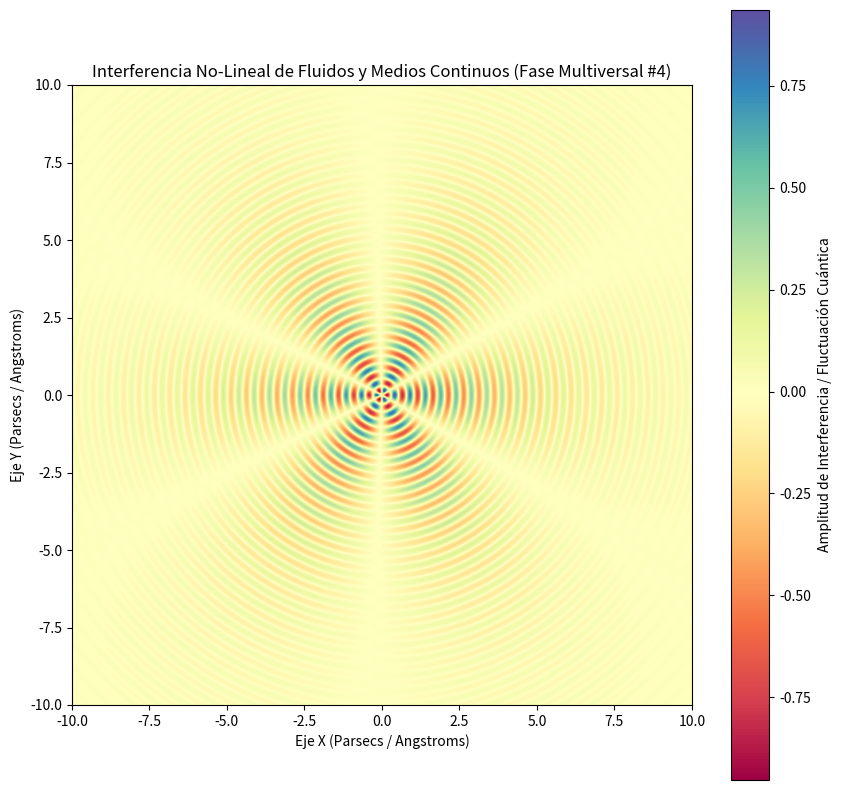

The script that saved this image:
%matplotlib inline
# Simulación Multiversal: Fluidos y Medios Continuos - Variante 4
import numpy as np
import matplotlib.pyplot as plt

# Parámetros Físicos No-Lineales
omega_1 = 12.678
omega_2 = 2.94
lambda_decay = 0.283
phase_shift = 2.587

x = np.linspace(-10, 10, 800)
y = np.linspace(-10, 10, 800)
X, Y = np.meshgrid(x, y)

# Dinámica de Fluidos / Campos Tensor-Escalares (Fase Multiversal)
R = np.sqrt(X**2 + Y**2) + 1e-5
Z = (np.sin(omega_1 * R + phase_shift) * np.cos(omega_2 * np.arctan2(Y, X))) * np.exp(-lambda_decay * R)

plt.figure(figsize=(10, 10))
plt.imshow(Z, cmap='Spectral', extent=[-10, 10, -10, 10], origin='lower')
plt.colorbar(label='Amplitud de Interferencia / Fluctuación Cuántica')
plt.title(r'Interferencia No-Lineal de Fluidos y Medios Continuos (Fase Multiversal #4)')
plt.xlabel('Eje X (Parsecs / Angstroms)')
plt.ylabel('Eje Y (Parsecs / Angstroms)')
plt.show()
